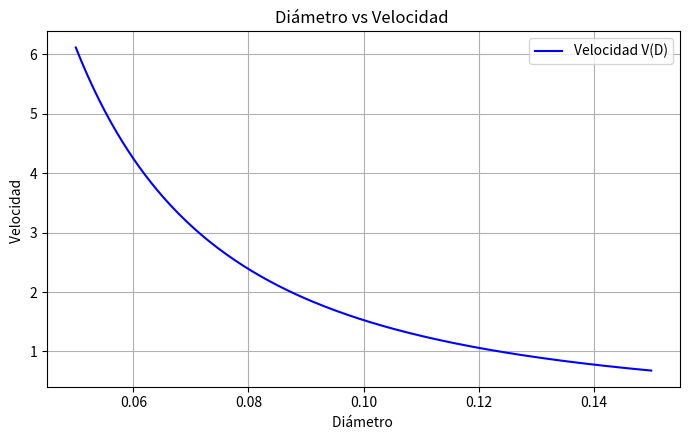

Source code (Python):
# -*- coding: utf-8 -*-
"""
Created on Mon Sep  7 19:38:52 2026

@author: Paulina
"""

import matplotlib.pyplot as plt
import numpy as np

Q = 0.012  # m^3/s
D = np.linspace(0.05, 0.15, 200)
V = (4 * Q) / (np.pi * D**2)

plt.figure(figsize=(7, 4.5))
plt.plot(D, V, color="blue", label="Velocidad V(D)")
plt.title("Diámetro vs Velocidad ")
plt.xlabel("Diámetro ")
plt.ylabel("Velocidad ")
plt.grid(True, )
plt.legend()
plt.tight_layout()
plt.show()
